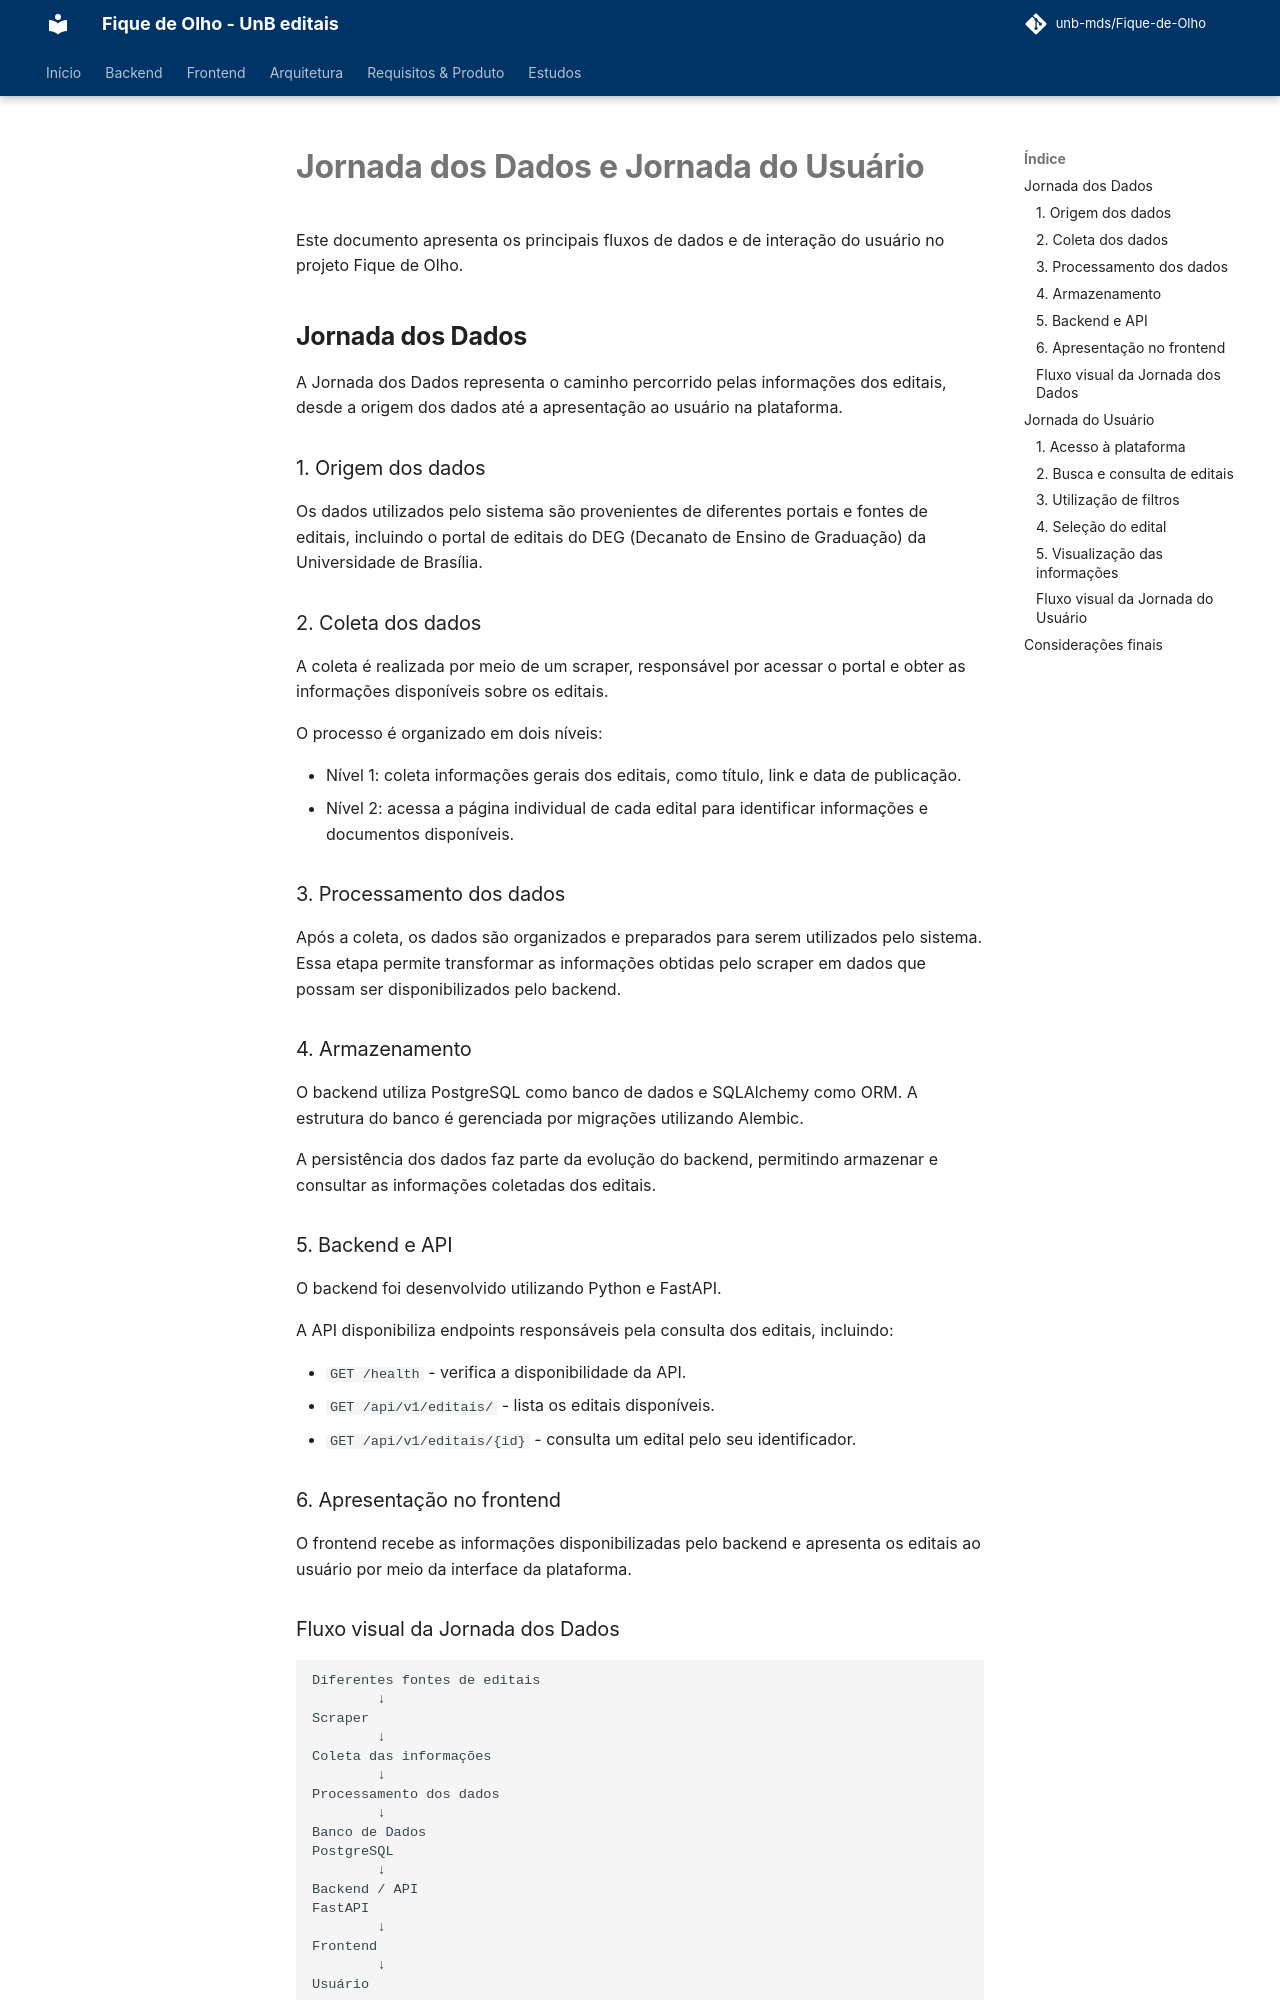

repository: unb-mds/Fique-de-Olho · page: Estudos/sprint00/jornada_dos_dados_e_usuario/index.html · generator: mkdocs

# Jornada dos Dados e Jornada do Usuário

Este documento apresenta os principais fluxos de dados e de interação do usuário no projeto Fique de Olho.

## Jornada dos Dados

A Jornada dos Dados representa o caminho percorrido pelas informações dos editais, desde a origem dos dados até a apresentação ao usuário na plataforma.

### 1. Origem dos dados

Os dados utilizados pelo sistema são provenientes de diferentes portais e fontes de editais, incluindo o portal de editais do DEG (Decanato de Ensino de Graduação) da Universidade de Brasília.

### 2. Coleta dos dados

A coleta é realizada por meio de um scraper, responsável por acessar o portal e obter as informações disponíveis sobre os editais.

O processo é organizado em dois níveis:

- Nível 1: coleta informações gerais dos editais, como título, link e data de publicação.
- Nível 2: acessa a página individual de cada edital para identificar informações e documentos disponíveis.

### 3. Processamento dos dados

Após a coleta, os dados são organizados e preparados para serem utilizados pelo sistema. Essa etapa permite transformar as informações obtidas pelo scraper em dados que possam ser disponibilizados pelo backend.

### 4. Armazenamento

O backend utiliza PostgreSQL como banco de dados e SQLAlchemy como ORM. A estrutura do banco é gerenciada por migrações utilizando Alembic.

A persistência dos dados faz parte da evolução do backend, permitindo armazenar e consultar as informações coletadas dos editais.

### 5. Backend e API

O backend foi desenvolvido utilizando Python e FastAPI.

A API disponibiliza endpoints responsáveis pela consulta dos editais, incluindo:

- `GET /health` - verifica a disponibilidade da API.
- `GET /api/v1/editais/` - lista os editais disponíveis.
- `GET /api/v1/editais/{id}` - consulta um edital pelo seu identificador.

### 6. Apresentação no frontend

O frontend recebe as informações disponibilizadas pelo backend e apresenta os editais ao usuário por meio da interface da plataforma.
